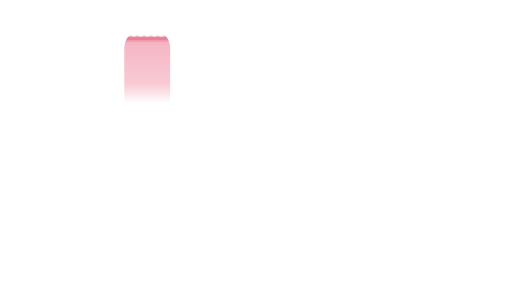
t = 0.00 s
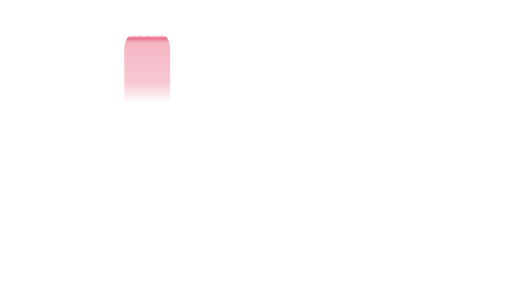
t = 2.40 s
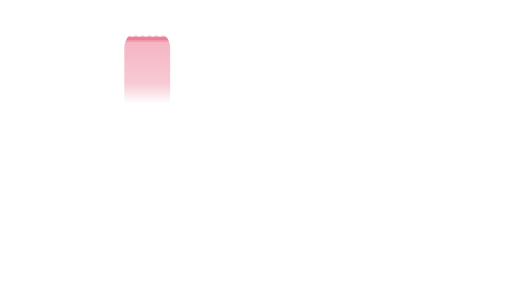
t = 2.80 s
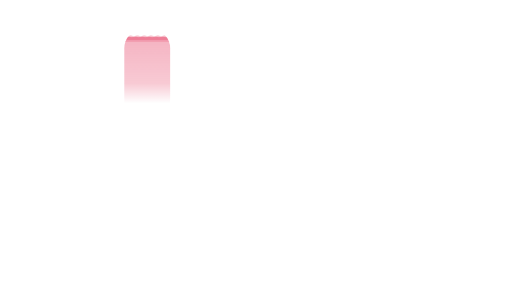
t = 3.20 s
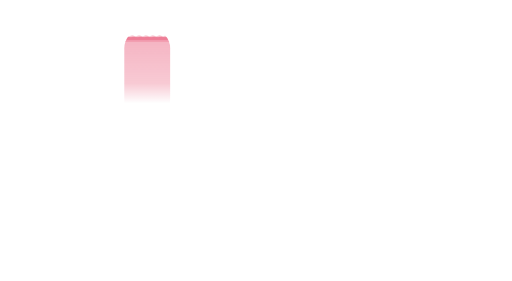
t = 3.60 s

The animated SVG that drew these frames (rendered in a browser with its animation timeline set to each time). Animation: 1 CSS @keyframes rule; one cycle of 4.00 s, repeats indefinitely.

<svg xmlns="http://www.w3.org/2000/svg" viewBox="0 62 1200 658" width="1200" height="658"><defs><clipPath id="sp_puffer"><rect x="291" y="131" width="108" height="268" rx="44"/></clipPath><style>@keyframes welle{from{transform:translateX(0)}to{transform:translateX(-16px)}}</style><linearGradient id="go_puffer6" x1="0" y1="146" x2="0" y2="303.5" gradientUnits="userSpaceOnUse"><stop offset="0" stop-color="#e11d48" stop-opacity="1"/><stop offset="0.7" stop-color="#e11d48" stop-opacity="0.7"/><stop offset="1" stop-color="#e11d48" stop-opacity="0"/></linearGradient></defs><g clip-path="url(#sp_puffer)"><g style="animation:welle 2.4s linear infinite"><path d="M270,148 q4,-3 8,0 q4,3 8,0 q4,-3 8,0 q4,3 8,0 q4,-3 8,0 q4,3 8,0 q4,-3 8,0 q4,3 8,0 q4,-3 8,0 q4,3 8,0 q4,-3 8,0 q4,3 8,0 q4,-3 8,0 q4,3 8,0 q4,-3 8,0 q4,3 8,0 q4,-3 8,0 q4,3 8,0 q4,-3 8,0 q4,3 8,0 L430,160 L270,160 Z" fill="#e11d48" opacity="0.14"/></g><rect x="290" y="148" width="110" height="157.5" fill="url(#go_puffer6)" opacity="0.34"/><g style="animation:welle 1.6s linear infinite reverse"><path d="M270,146 q4,-2.5 8,0 q4,2.5 8,0 q4,-2.5 8,0 q4,2.5 8,0 q4,-2.5 8,0 q4,2.5 8,0 q4,-2.5 8,0 q4,2.5 8,0 q4,-2.5 8,0 q4,2.5 8,0 q4,-2.5 8,0 q4,2.5 8,0 q4,-2.5 8,0 q4,2.5 8,0 q4,-2.5 8,0 q4,2.5 8,0 q4,-2.5 8,0 q4,2.5 8,0 q4,-2.5 8,0 q4,2.5 8,0 L430,156 L270,156 Z" fill="#e11d48" opacity="0.24"/></g></g></svg>
